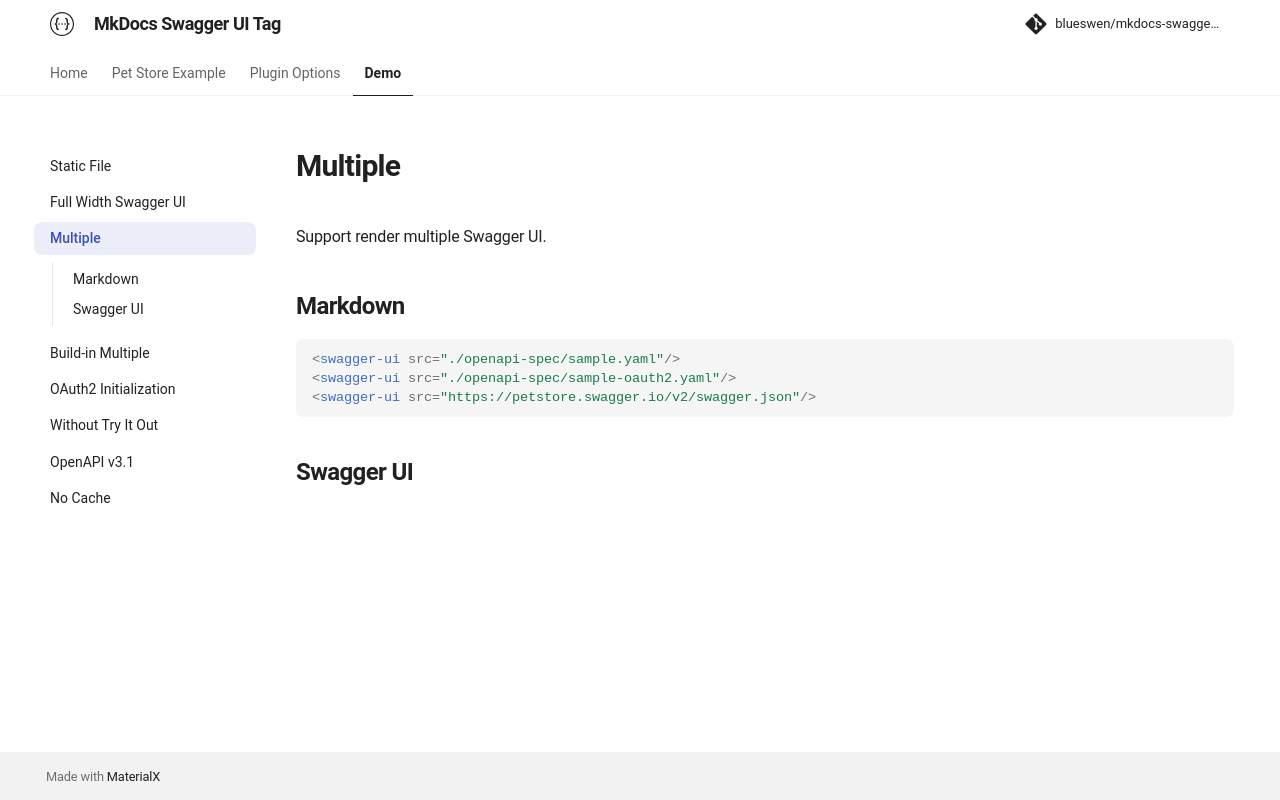

repository: blueswen/mkdocs-swagger-ui-tag · page: demo/multiple/index.html · generator: mkdocs

Support render multiple Swagger UI.

## Markdown

```html
<swagger-ui src="./openapi-spec/sample.yaml"/>
<swagger-ui src="./openapi-spec/sample-oauth2.yaml"/>
<swagger-ui src="https://petstore.swagger.io/v2/swagger.json"/>
```

## Swagger UI

<swagger-ui src="./openapi-spec/sample.yaml"/>
<swagger-ui src="./openapi-spec/sample-oauth2.yaml"/>
<swagger-ui src="https://petstore.swagger.io/v2/swagger.json"/>
